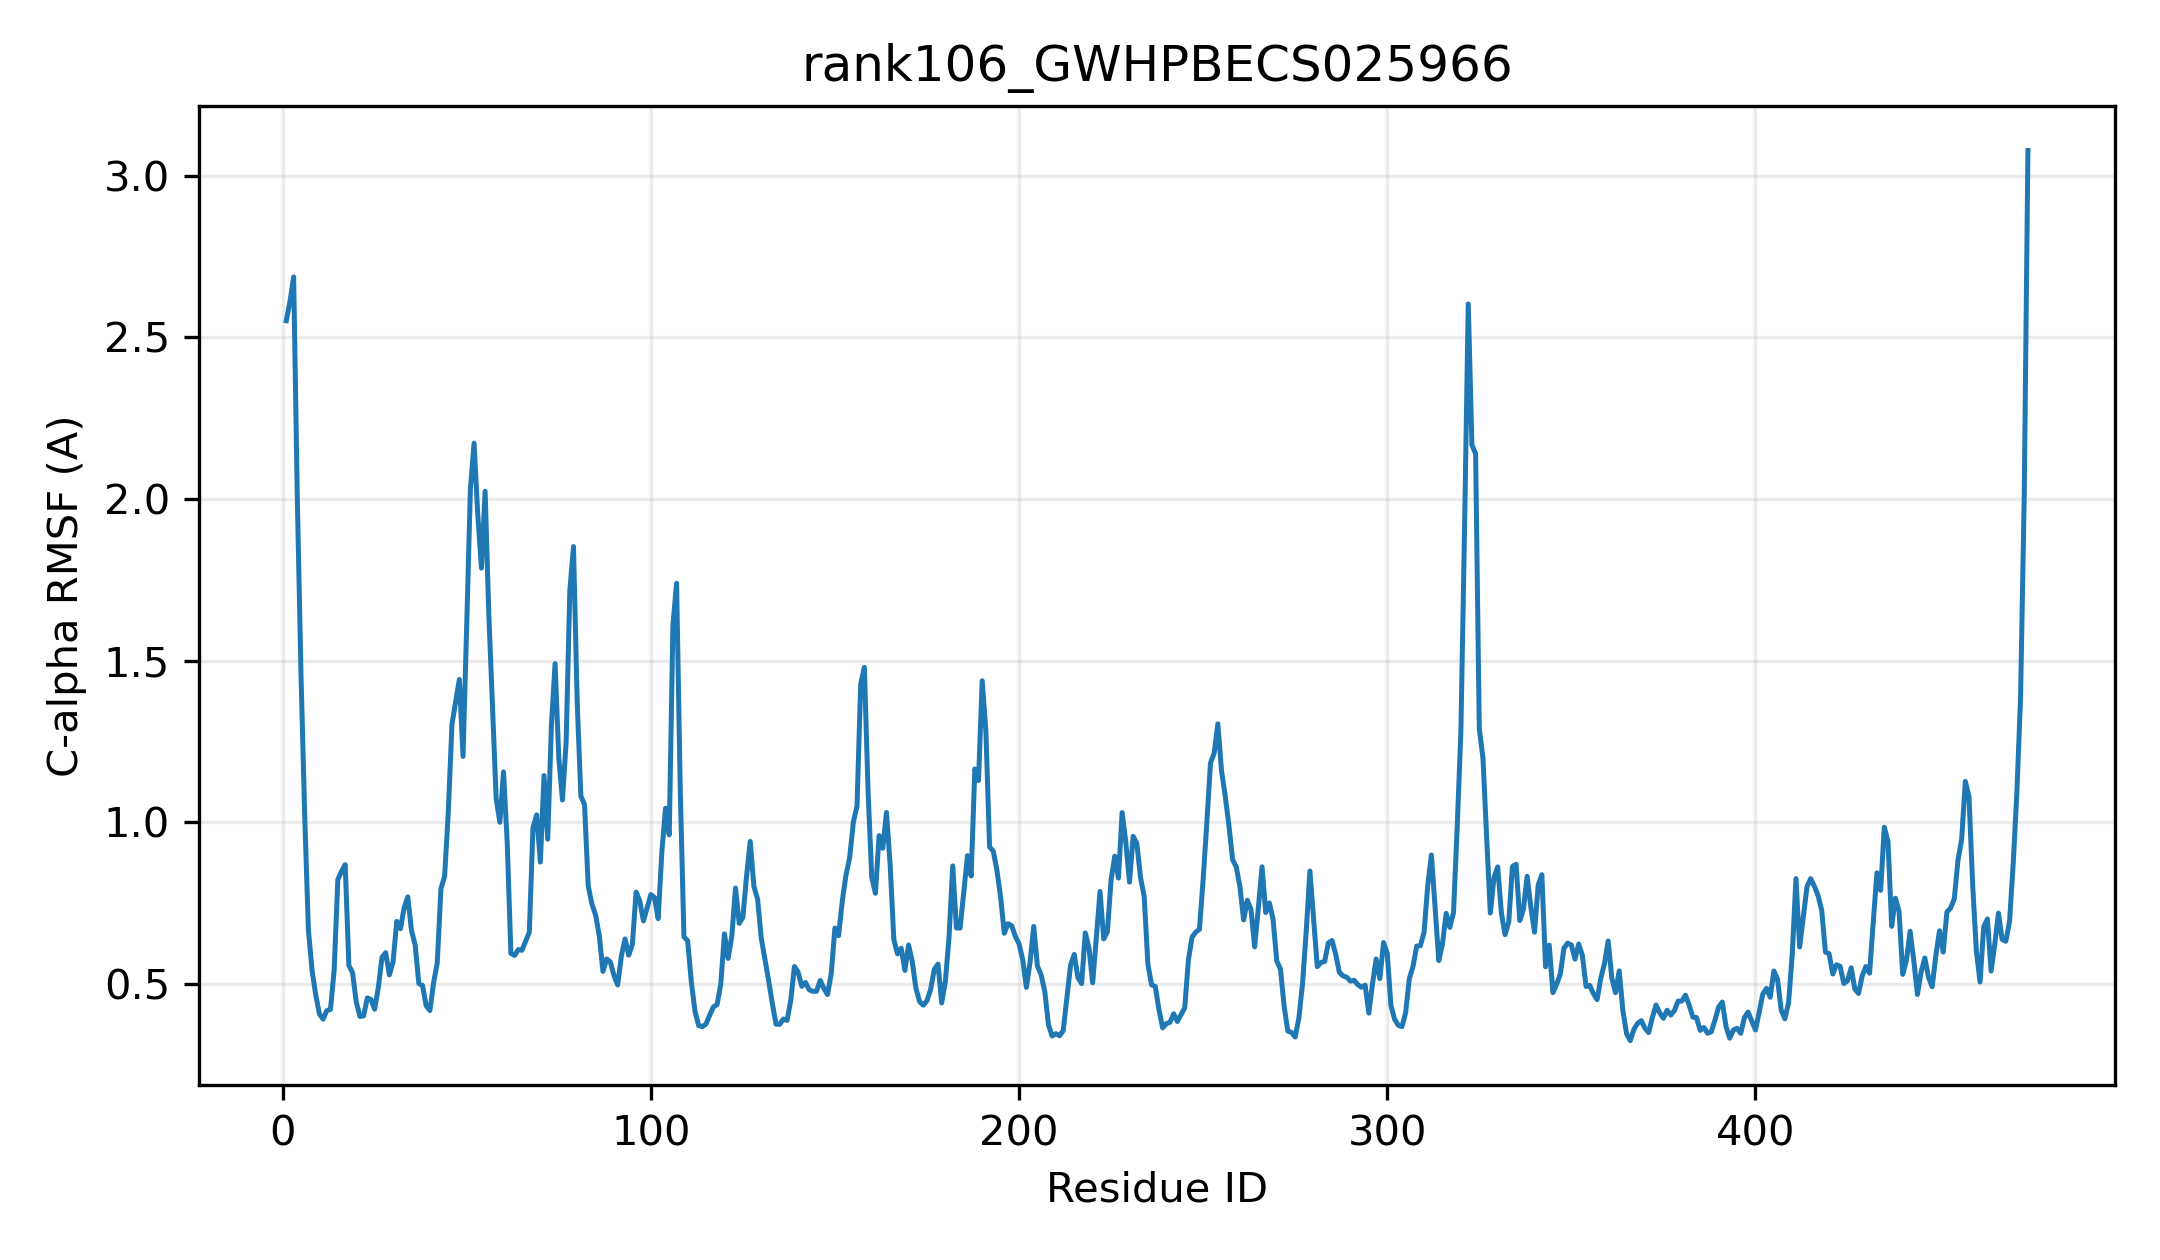

Source data for this figure (header and first rows):
resid, resname, ca_rmsf_A
1, MET, 2.552
2, GLU, 2.611
3, GLY, 2.687
4, VAL, 1.998
5, LYS, 1.454
6, PRO, 1.022
7, HIS, 0.6679
8, ILE, 0.5422
9, VAL, 0.4655
10, ILE, 0.407
11, LEU, 0.3911
12, ALA, 0.4174
13, SER, 0.4213
14, PRO, 0.5425
15, GLY, 0.8227
16, MET, 0.8487
17, GLY, 0.8689
18, HIS, 0.557
19, LEU, 0.5348
20, ASN, 0.444
21, PRO, 0.3995
22, ASN, 0.4012
23, LEU, 0.4567
24, ALA, 0.452
25, LEU, 0.4219
26, SER, 0.4892
27, LYS, 0.5824
28, ARG, 0.5968
29, LEU, 0.5282
30, VAL, 0.5683
31, SER, 0.6935
32, LEU, 0.671
33, HIS, 0.7357
34, SER, 0.7694
35, VAL, 0.6655
36, ARG, 0.6206
37, VAL, 0.5012
38, THR, 0.4951
39, VAL, 0.4323
40, PHE, 0.4178
41, LEU, 0.503
42, ILE, 0.5652
43, THR, 0.7952
44, THR, 0.8333
45, PRO, 1.033
46, SER, 1.304
47, ALA, 1.373
48, SER, 1.442
49, SER, 1.204
50, ARG, 1.609
51, SER, 2.031
52, LEU, 2.173
53, ILE, 1.953
54, GLN, 1.787
55, SER, 2.024
56, SER, 1.644
57, GLN, 1.359
58, LEU, 1.073
59, PRO, 1
60, ASP, 1.156
... 414 more rows
